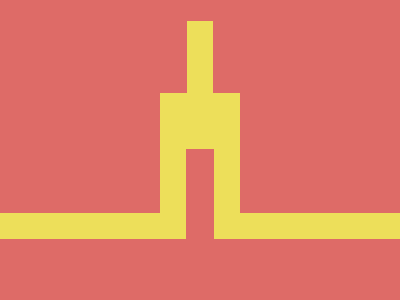

Write the HTML and CSS that draws this image.

<!-- file: tower.html -->
<div hor></div>
<div ver1></div>
<div ver2></div>
<div ver3></div>

<link rel="stylesheet" href="style.css">

/* file: style.css */
body {
  background: #DE6B67;
}
[hor] {
  width: 400px;
  height: 26px;
  background: #EDDF5A;
  position: absolute;
  margin: auto;
  inset: 152px 0 0 0;
}
[ver1] {
  width: 80px;
  height: 130px;
  background: #EDDF5A;
  position: absolute;
  margin: auto;
  inset: 16px 0 0 0;
}
[ver2] {
  width: 26px;
  height: 130px;
  background: #EDDF5A;
  position: absolute;
  margin: auto;
  inset: -128px 0 0 0;
}
[ver3] {
  width: 28px;
  height: 130px;
  background: #DE6B67;
  position: absolute;
  margin: auto;
  inset: 128px 0 0 0;
}